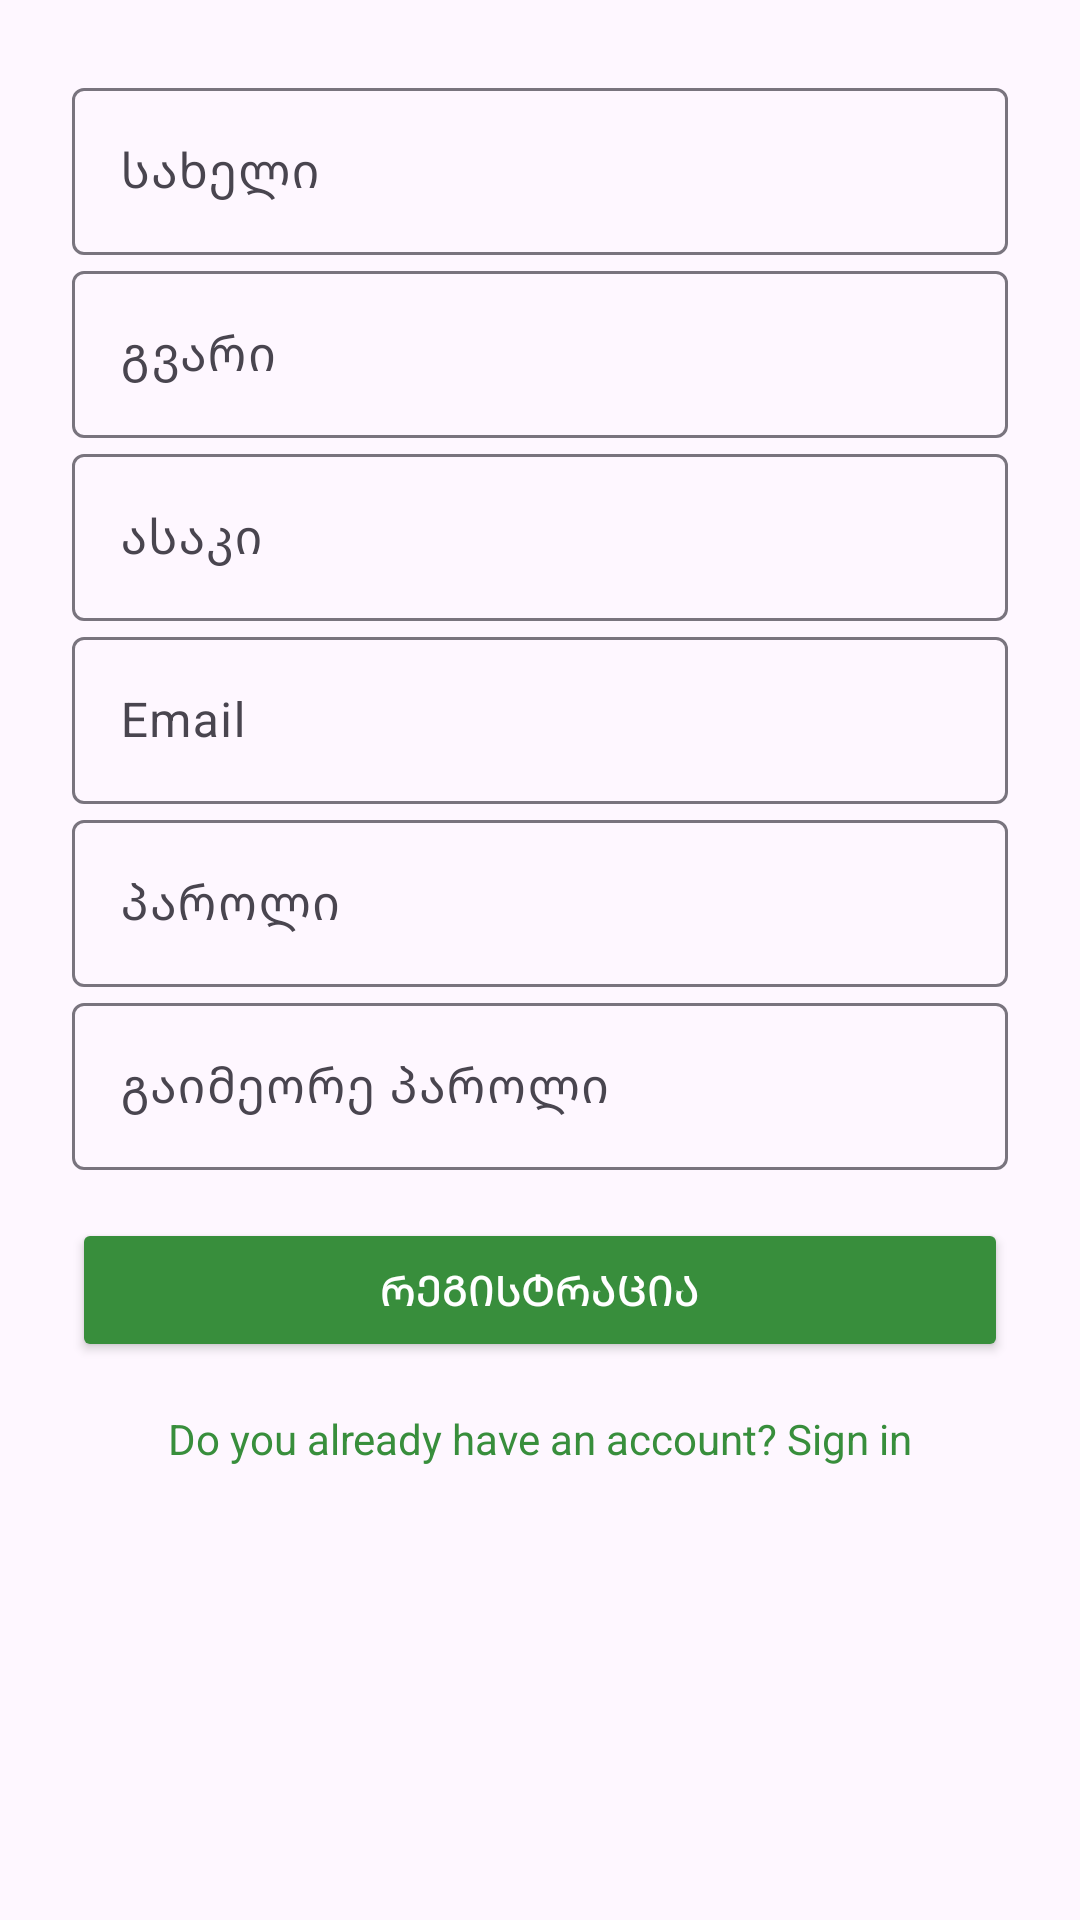

Layout XML and referenced resources for this Android screen:
<!-- AndroidManifest.xml: application theme Theme.Irakliplants1 -->
<!-- res/layout/fragment_sign_up.xml -->
<?xml version="1.0" encoding="utf-8"?>
<ScrollView xmlns:android="http://schemas.android.com/apk/res/android"
    xmlns:app="http://schemas.android.com/apk/res-auto"
    android:layout_width="match_parent"
    android:layout_height="match_parent"
    android:padding="24dp">

    <LinearLayout
        android:layout_width="match_parent"
        android:layout_height="wrap_content"
        android:orientation="vertical"
        android:gravity="center_horizontal">

        <com.google.android.material.textfield.TextInputLayout
            android:id="@+id/firstNameInputLayout"
            android:layout_width="match_parent"
            android:layout_height="wrap_content"
            android:hint="სახელი">

            <com.google.android.material.textfield.TextInputEditText
                android:id="@+id/firstNameEditText"
                android:layout_width="match_parent"
                android:layout_height="wrap_content"/>
        </com.google.android.material.textfield.TextInputLayout>

        <com.google.android.material.textfield.TextInputLayout
            android:id="@+id/lastNameInputLayout"
            android:layout_width="match_parent"
            android:layout_height="wrap_content"
            android:hint="გვარი">

            <com.google.android.material.textfield.TextInputEditText
                android:id="@+id/lastNameEditText"
                android:layout_width="match_parent"
                android:layout_height="wrap_content"/>
        </com.google.android.material.textfield.TextInputLayout>

        <com.google.android.material.textfield.TextInputLayout
            android:id="@+id/ageInputLayout"
            android:layout_width="match_parent"
            android:layout_height="wrap_content"
            android:hint="ასაკი">

            <com.google.android.material.textfield.TextInputEditText
                android:id="@+id/ageEditText"
                android:layout_width="match_parent"
                android:layout_height="wrap_content"
                android:inputType="number" />
        </com.google.android.material.textfield.TextInputLayout>

        <com.google.android.material.textfield.TextInputLayout
            android:id="@+id/emailInputLayout"
            android:layout_width="match_parent"
            android:layout_height="wrap_content"
            android:hint="Email">

            <com.google.android.material.textfield.TextInputEditText
                android:id="@+id/emailEditText"
                android:layout_width="match_parent"
                android:layout_height="wrap_content"
                android:inputType="textEmailAddress"/>
        </com.google.android.material.textfield.TextInputLayout>

        <com.google.android.material.textfield.TextInputLayout
            android:id="@+id/passwordInputLayout"
            android:layout_width="match_parent"
            android:layout_height="wrap_content"
            android:hint="პაროლი">

            <com.google.android.material.textfield.TextInputEditText
                android:id="@+id/passwordEditText"
                android:layout_width="match_parent"
                android:layout_height="wrap_content"
                android:inputType="textPassword"/>
        </com.google.android.material.textfield.TextInputLayout>

        <com.google.android.material.textfield.TextInputLayout
            android:id="@+id/repeatPasswordInputLayout"
            android:layout_width="match_parent"
            android:layout_height="wrap_content"
            android:hint="გაიმეორე პაროლი">

            <com.google.android.material.textfield.TextInputEditText
                android:id="@+id/repeatPasswordEditText"
                android:layout_width="match_parent"
                android:layout_height="wrap_content"
                android:inputType="textPassword"/>
        </com.google.android.material.textfield.TextInputLayout>

        <Button
            android:id="@+id/signUpButton"
            android:layout_width="match_parent"
            android:layout_height="wrap_content"
            android:text="რეგისტრაცია"
            android:layout_marginTop="16dp"
            android:backgroundTint="#388E3C"
            android:textColor="@android:color/white"/>

        <TextView
            android:id="@+id/goToSignInTextView"
            android:layout_width="wrap_content"
            android:layout_height="wrap_content"
            android:text="Do you already have an account? Sign in"
            android:layout_marginTop="16dp"
            android:textColor="#388E3C" />
    </LinearLayout>
</ScrollView>
<!-- resources referenced by this layout -->
<resources>
  <style name="Theme.Irakliplants1" parent="Base.Theme.Irakliplants1" />
  <style name="Base.Theme.Irakliplants1" parent="Theme.Material3.DayNight.NoActionBar">
          
          
      </style>
</resources>
